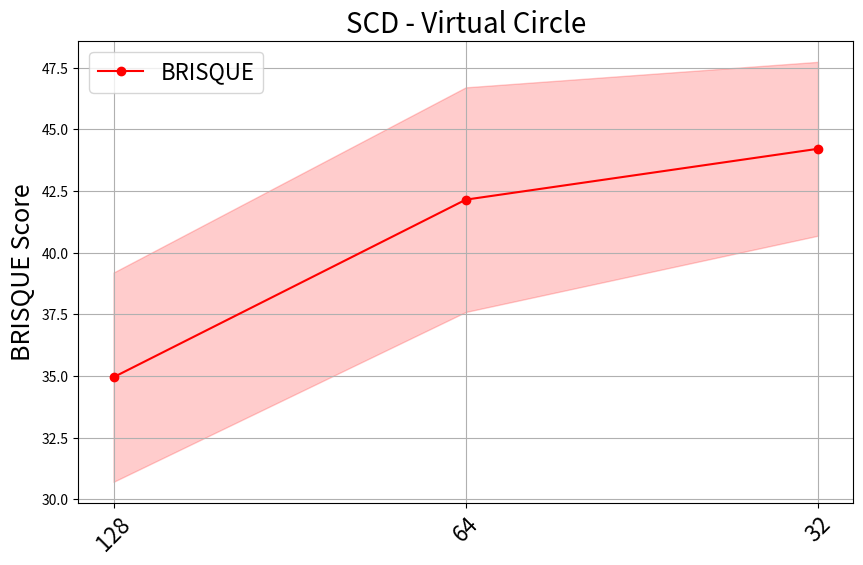
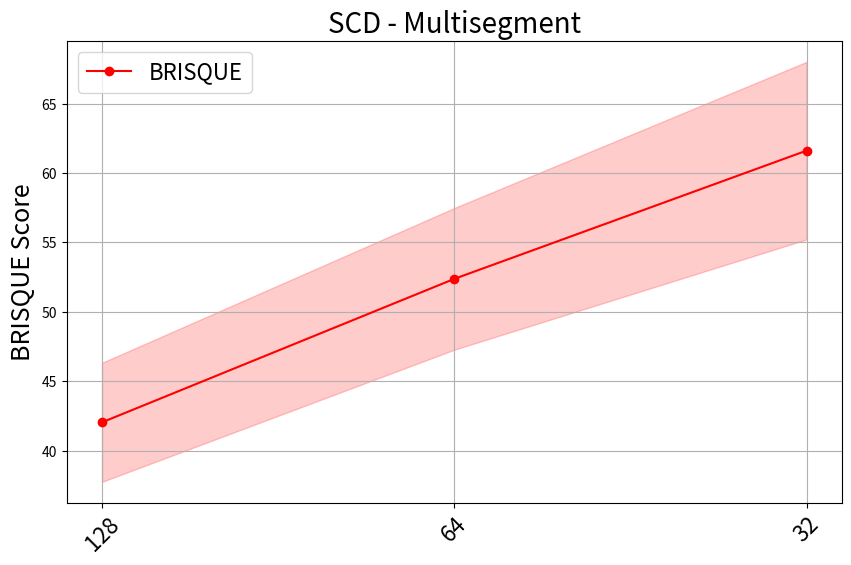
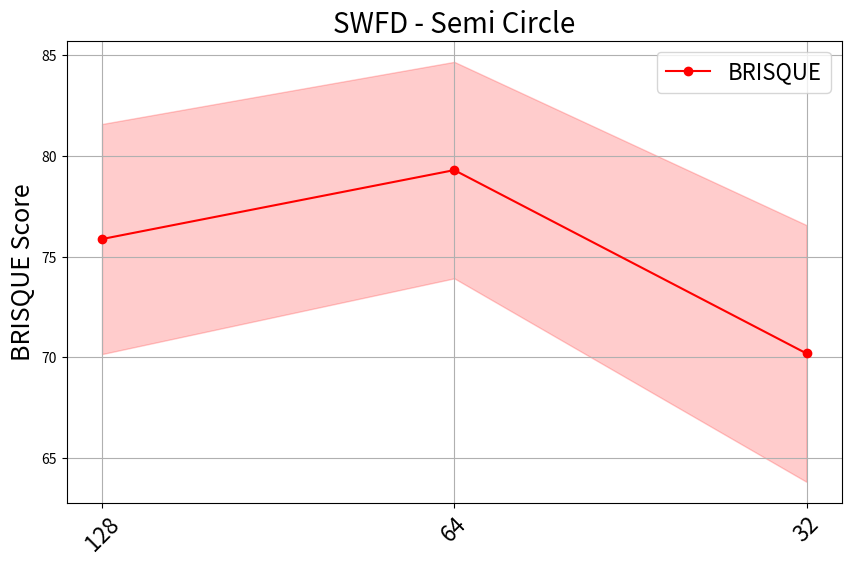
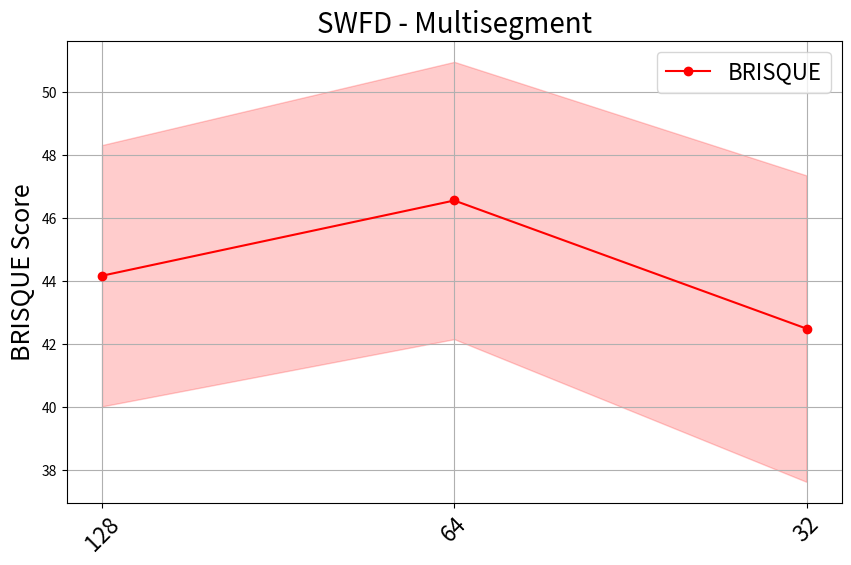
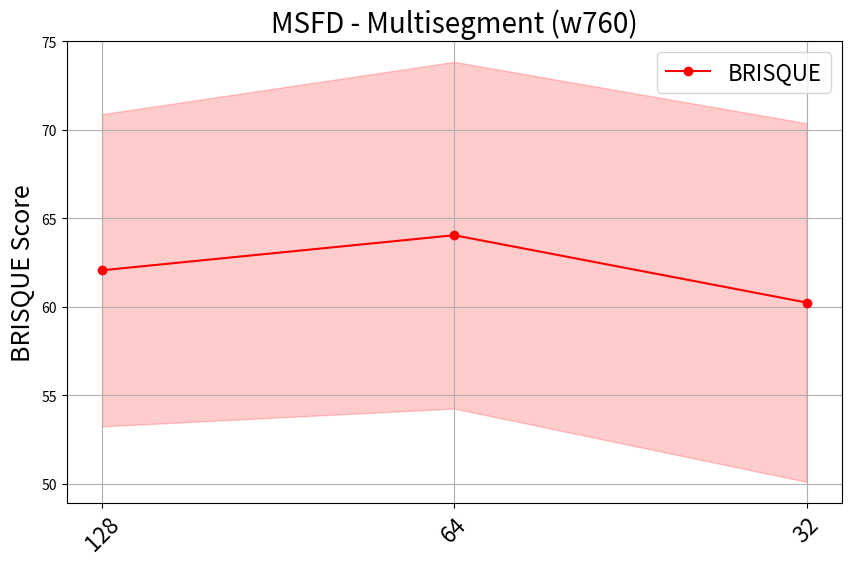

Reproduce these figures in Python, in order.
import numpy as np
import matplotlib.pyplot as plt

# --- Function to plot BRISQUE scores ---
def plot_brisque(configs, brisque_means, brisque_stds, title):
    """
    Creates a line plot for BRISQUE scores with error bands (std deviation).
    
    :param configs: X-axis labels (configurations)
    :param brisque_means: Mean BRISQUE values
    :param brisque_stds: Standard deviation of BRISQUE scores
    :param title: Title of the graph
    """
    x = np.arange(len(configs))
    
    plt.figure(figsize=(10, 6))
    plt.plot(x, brisque_means, label="BRISQUE", color="r", linestyle="-", marker="o")
    plt.fill_between(x, np.array(brisque_means) - np.array(brisque_stds), 
                     np.array(brisque_means) + np.array(brisque_stds), color="r", alpha=0.2)

    plt.ylabel("BRISQUE Score", fontsize=18)
    plt.xticks(x, configs, rotation=45, fontsize=16)
    plt.title(title, fontsize=20)
    plt.grid(True)
    plt.legend(fontsize=16)
    plt.show()

# --- Data for SCD (VC & MS) ---
scd_configs = ["128", "64", "32"]
scd_vc_brisque_means = [34.953, 42.149, 44.211]
scd_vc_brisque_stds = [4.241, 4.552, 3.523]

scd_ms_brisque_means = [42.047, 52.377, 61.611]
scd_ms_brisque_stds = [4.287, 5.102, 6.394]

# --- Data for SWFD (SC & MS) ---
swfd_configs = ["128", "64", "32"]
swfd_sc_brisque_means = [75.869, 79.288, 70.195]
swfd_sc_brisque_stds = [5.704, 5.367, 6.365]

swfd_ms_brisque_means = [44.165, 46.556, 42.484]
swfd_ms_brisque_stds = [4.152, 4.406, 4.869]

# --- Data for MSFD (w760) ---
msfd_configs = ["128", "64", "32"]
msfd_brisque_means = [62.050, 64.032, 60.229]
msfd_brisque_stds = [8.819, 9.793, 10.130]

# --- Plot BRISQUE scores ---
plot_brisque(scd_configs, scd_vc_brisque_means, scd_vc_brisque_stds, "SCD - Virtual Circle")
plot_brisque(scd_configs, scd_ms_brisque_means, scd_ms_brisque_stds, "SCD - Multisegment")
plot_brisque(swfd_configs, swfd_sc_brisque_means, swfd_sc_brisque_stds, "SWFD - Semi Circle")
plot_brisque(swfd_configs, swfd_ms_brisque_means, swfd_ms_brisque_stds, "SWFD - Multisegment")
plot_brisque(msfd_configs, msfd_brisque_means, msfd_brisque_stds, "MSFD - Multisegment (w760)")